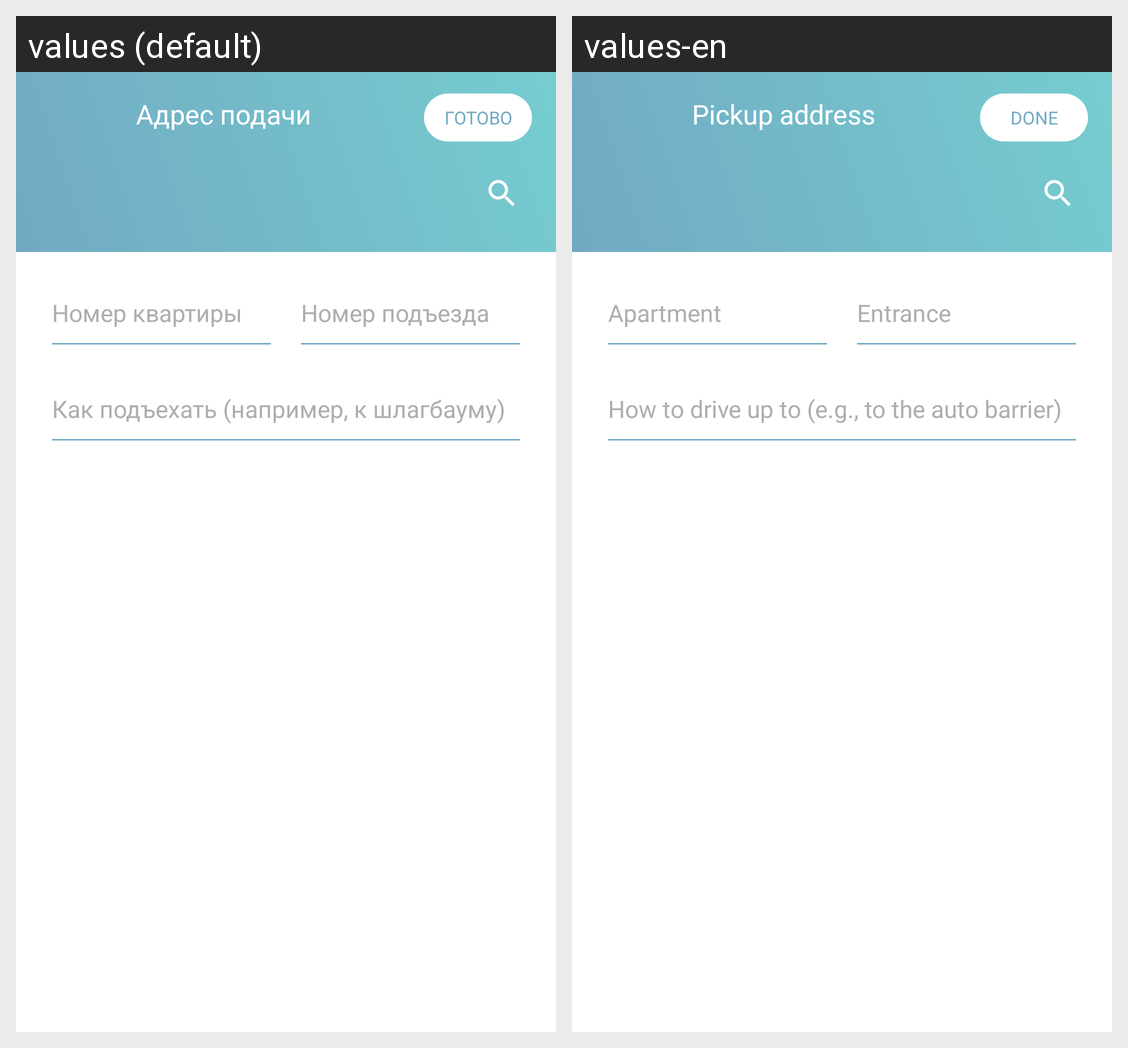

Here is an Android app screen in its default locale and in the app's own translations. Write out the translated-string differences for the strings that appear on this screen.
Android screen res/layout/f_address_feed.xml rendered under 2 locales, left to right: values (default), values-en. Device: Nexus 5 (rendered at 1080×1920; each locale shown at half size, 540×960, under a caption strip naming it); theme Theme.MaterialComponents.DayNight.NoActionBar.
Strings drawn on this screen, with the default value and each locale's value (text and hints the layout hard-codes, and strings that could not be matched under every locale, appear in the picture but are not listed):

start_adress_route
  values: Адрес подачи
  values-en: Pickup address

continue_button
  values: Готово
  values-en: Done

number_flat
  values: Номер квартиры
  values-en: Apartment

number_porcht
  values: Номер подъезда
  values-en: Entrance

hint_dop_info
  values: Как подъехать (например, к шлагбауму)
  values-en: How to drive up to (e.g., to the auto barrier)
